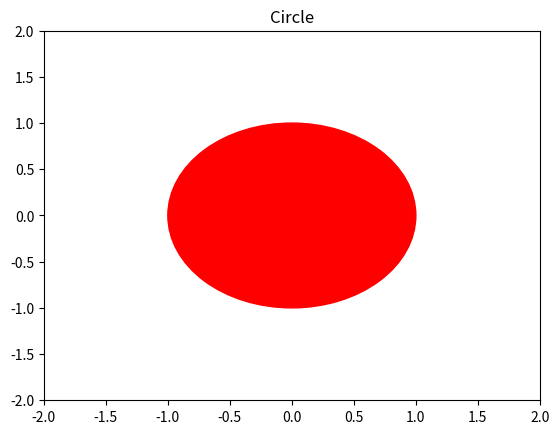
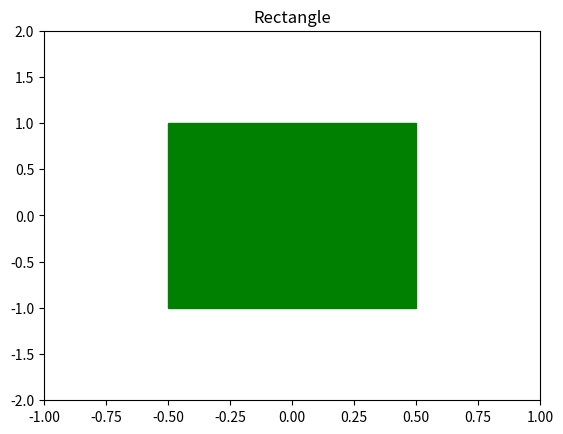

The matplotlib source for these figures, in order:
import math as ma
import matplotlib.pyplot as plt

class circle:

    def __init__(a,x=0,y=0,r=1):
        a.x=x
        a.y=y
        a.r=r

    def area(a):
        return ma.pi*a.r*a.r

    def circumference(a):
        return 2*ma.pi*a.r

    def inside_circle(a, p, q):
        if((p-a.x)**2+(q-a.y)**2<a.r**2):
            print("Given point is in the circle.")
        else:
            print("Given point is not in the circle.")

    def plot(a):
        circle = plt.Circle((a.x, a.y), a.r, color = 'red')
        fix, ax = plt.subplots()
        ax.add_artist(circle)
        plt.ylim(a.y-a.r*2, a.y+a.r*2)
        plt.xlim(a.x-a.r*2, a.x+a.r*2)
        plt.title('Circle')
        plt.show()

c = circle()
print("Area = ", c.area())
print("Circumference = ", c.circumference())
c.inside_circle(1,1)
c.plot()

class rectangle:

    def __init__(a,x=0,y=0,w=1,h=1):
        a.x=x
        a.y=y
        a.w=w
        a.h=h

    def check_square(a):
        if(a.w==a.h):
            print("It is a square.")
        else:
            print("It is not a square.")

    def area(a):
        return a.w*a.h

    def perimeter(a):
        return 2*(a.w + a.h)

    def check_inside(a,p,q):
        A = (a.x-a.w/2, a.y-a.h/2)
        B = (a.x-a.w/2, a.y+a.h/2)
        C = (a.x+a.w/2, a.y+a.h/2)
        D = (a.x+a.w/2, a.y-a.h/2)

        if(2*p <= 2*a.x+a.w and 2*p>=2*a.x-a.w and 2*q<=2*a.y+a.h and 2*q>=2*a.y-a.h):
            print("Given point is in the rectangle")
        else:
            print("Given point is not in the rectangle")

    def plot(a):
        r = plt.Rectangle((a.x-a.w/2, a.y-a.h/2), a.w, a.h, color = 'green')
        fix, ax = plt.subplots()
        ax.add_artist(r)
        plt.ylim(a.y-a.h, a.y+a.h)
        plt.xlim(a.x-a.w, a.x+a.w)
        plt.title('Rectangle')
        plt.show()
        
r1 = rectangle(h=2)
r1.check_square()
print("Area = ", r1.area())
print("Perimeter = ", r1.perimeter())
r1.check_inside(2,1)
r1.plot()
